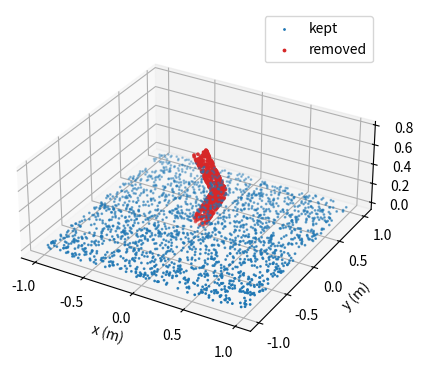

Generate this figure with matplotlib:
import numpy as np
import matplotlib.pyplot as plt

rng = np.random.default_rng(seed=0)


# ---------- Transform helpers (same as before) ----------

def rot_y(angle):
    c, s = np.cos(angle), np.sin(angle)
    return np.array([[c, 0, s],
                     [0, 1, 0],
                     [-s, 0, c]])


def make_T(R, t):
    T = np.eye(4)
    T[:3, :3] = R
    T[:3, 3] = t
    return T


def inv_T(T):
    R, t = T[:3, :3], T[:3, 3]
    return make_T(R.T, -R.T @ t)


def transform_points(T, pts):
    return np.einsum("ij,nj->ni", T[:3, :3], pts) + T[:3, 3]


# ---------- Leg model (what a URDF would tell us) ----------

hip_height = 0.75   # hip joint is 75 cm above the floor
thigh_len = 0.4
calf_len = 0.4
radius = 0.06


def forward_kinematics(hip_angle, knee_angle):
    """Joint angles in -> pose of each link out (in the world frame).

    Each link's own frame sits at the joint at its top, with the link
    hanging DOWN along its -z axis.
    """
    T_world_thigh = make_T(rot_y(hip_angle), [0.0, 0.0, hip_height])
    T_thigh_calf = make_T(rot_y(knee_angle), [0.0, 0.0, -thigh_len])   # knee = bottom of thigh
    T_world_calf = T_world_thigh @ T_thigh_calf                         # chain them!
    return T_world_thigh, T_world_calf


def link_points(n, length):
    """Fake sensor hits on a hanging cylinder, in the link's own frame."""
    a = rng.uniform(0, 2 * np.pi, n)
    return np.column_stack([radius * np.cos(a),
                            radius * np.sin(a),
                            rng.uniform(-length, 0.0, n)])


def inside_hanging_cylinder(pts, length, padding):
    """Points in the link's own frame: cylinder from z=0 down to z=-length."""
    d = np.sqrt(pts[:, 0]**2 + pts[:, 1]**2)
    return ((d < radius + padding)
            & (pts[:, 2] < 0.0 + padding)
            & (pts[:, 2] > -length - padding))


# ---------- Fake world: floor + a bent leg ----------

n_floor = 2000
floor = np.column_stack([
    rng.uniform(-1.0, 1.0, n_floor),
    rng.uniform(-1.0, 1.0, n_floor),
    rng.normal(0.0, 0.005, n_floor),
])

# The leg's REAL joint angles right now (mid-step: thigh forward, knee bent).
true_hip = np.radians(-30)
true_knee = np.radians(60)
T_world_thigh_true, T_world_calf_true = forward_kinematics(true_hip, true_knee)

thigh = transform_points(T_world_thigh_true, link_points(300, thigh_len))
calf = transform_points(T_world_calf_true, link_points(300, calf_len))

points = np.vstack([floor, thigh, calf])
is_leg = np.concatenate([np.zeros(n_floor, dtype=bool), np.ones(600, dtype=bool)])

foot = transform_points(T_world_calf_true, np.array([[0.0, 0.0, -calf_len]]))[0]
print("foot position (m):", np.round(foot, 3))


# ---------- Self-filter: check every link ----------

# What the robot BELIEVES the joint angles are. Try making one of them wrong!
believed_hip = np.radians(-30)
believed_knee = np.radians(60)
T_world_thigh, T_world_calf = forward_kinematics(believed_hip, believed_knee)

padding = 0.03
in_thigh = inside_hanging_cylinder(transform_points(inv_T(T_world_thigh), points), thigh_len, padding)
in_calf = inside_hanging_cylinder(transform_points(inv_T(T_world_calf), points), calf_len, padding)
inside = in_thigh | in_calf      # | means "or": inside ANY link gets removed

kept, removed = points[~inside], points[inside]
print("kept:", len(kept), " removed:", len(removed))
print("leg points kept (fake obstacles):", np.sum(is_leg & ~inside))
print("floor points removed (holes):   ", np.sum(~is_leg & inside))


# ---------- Plot ----------

fig = plt.figure()
ax = fig.add_subplot(projection="3d")
ax.scatter(kept[:, 0], kept[:, 1], kept[:, 2], s=1, c="tab:blue", label="kept")
ax.scatter(removed[:, 0], removed[:, 1], removed[:, 2], s=3, c="tab:red", label="removed")
ax.set_xlabel("x (m)")
ax.set_ylabel("y (m)")
ax.set_zlabel("z (m)")
ax.set_aspect("equal")
ax.legend()
plt.show()
